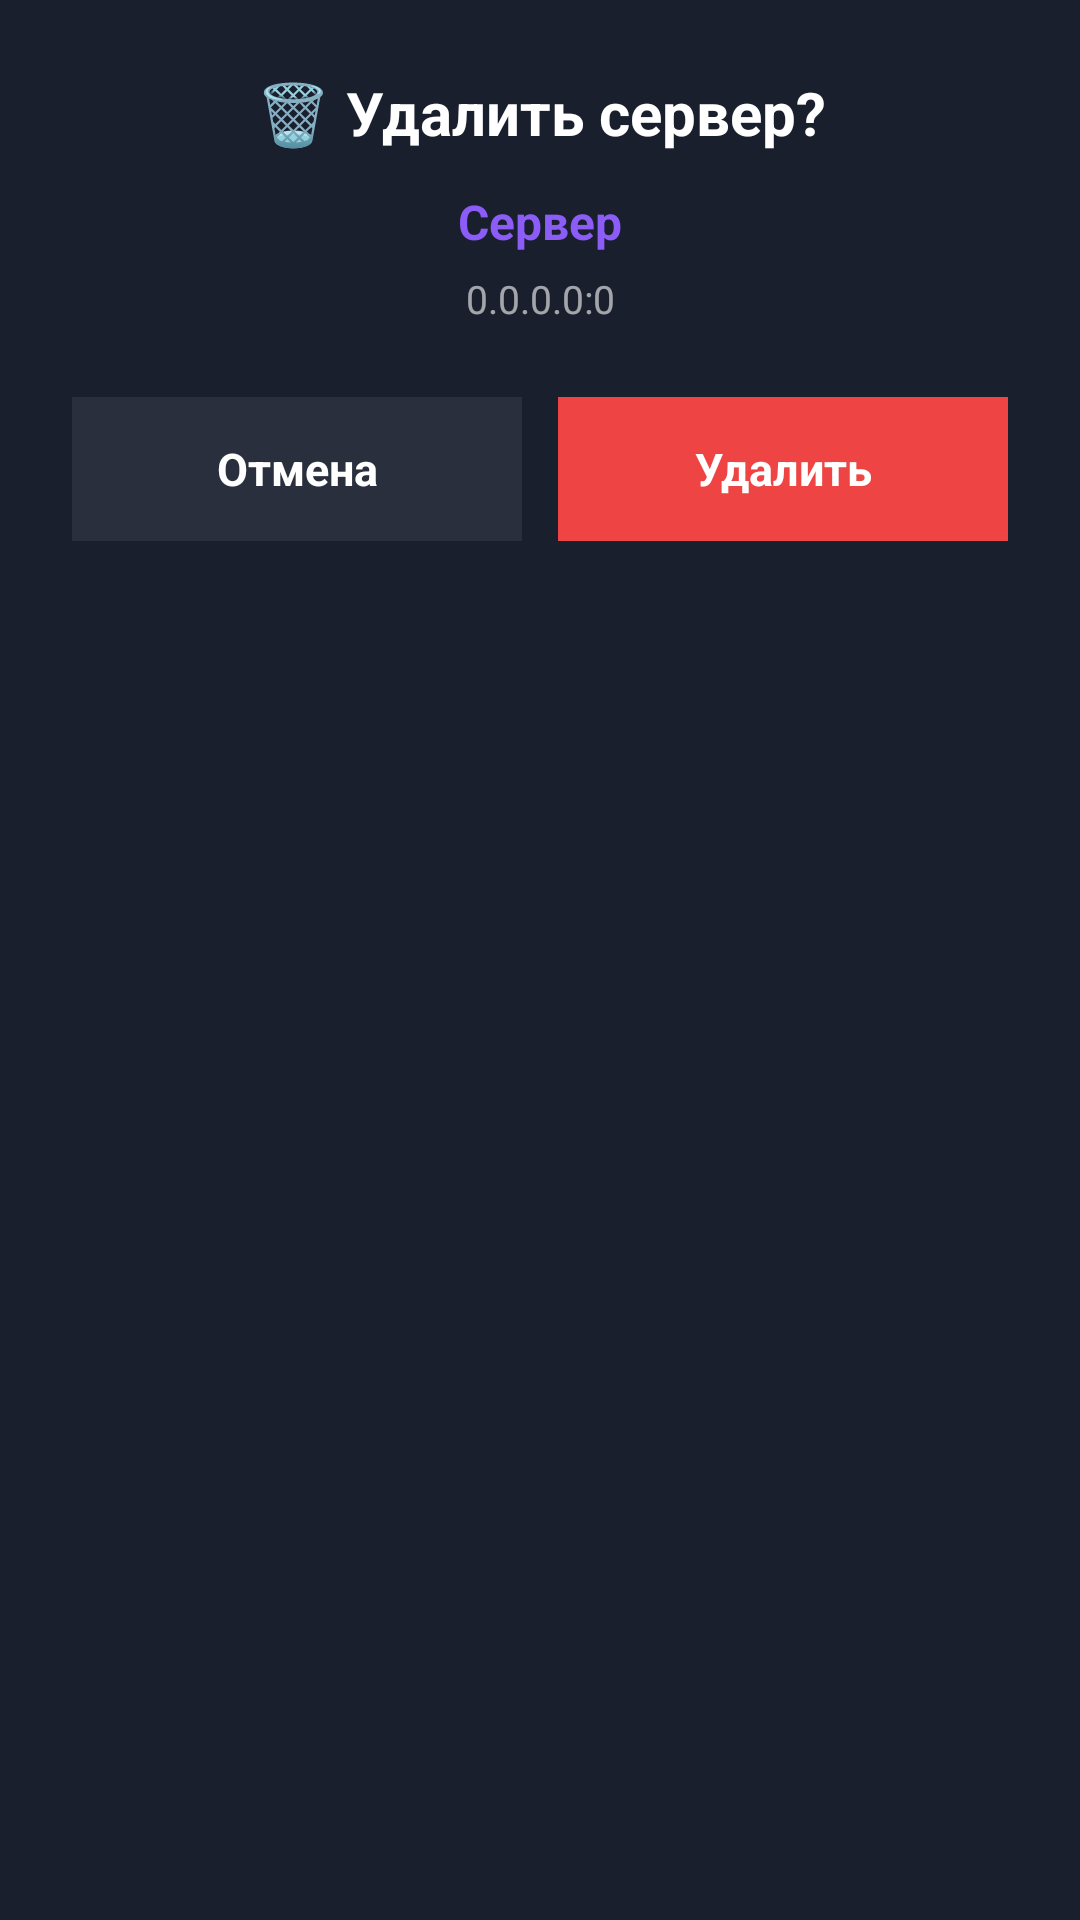

Layout XML and referenced resources for this Android screen:
<!-- AndroidManifest.xml: application theme AppTheme.Dark -->
<!-- res/layout/dialog_delete_server.xml -->
<?xml version="1.0" encoding="utf-8"?>
<LinearLayout xmlns:android="http://schemas.android.com/apk/res/android"
    android:layout_width="match_parent"
    android:layout_height="wrap_content"
    android:orientation="vertical"
    android:padding="24dp"
    android:background="#1A1F2E">

    <TextView
        android:layout_width="match_parent"
        android:layout_height="wrap_content"
        android:text="🗑 Удалить сервер?"
        android:textColor="#FFFFFFFF"
        android:textSize="20sp"
        android:textStyle="bold"
        android:gravity="center"
        android:layout_marginBottom="12dp" />

    <TextView
        android:id="@+id/del_name"
        android:layout_width="match_parent"
        android:layout_height="wrap_content"
        android:text="Сервер"
        android:textColor="#FF8B5CF6"
        android:textSize="16sp"
        android:textStyle="bold"
        android:gravity="center"
        android:layout_marginBottom="6dp" />

    <TextView
        android:id="@+id/del_addr"
        android:layout_width="match_parent"
        android:layout_height="wrap_content"
        android:text="0.0.0.0:0"
        android:textColor="#99FFFFFF"
        android:textSize="13sp"
        android:gravity="center"
        android:layout_marginBottom="24dp" />

    <LinearLayout
        android:layout_width="match_parent"
        android:layout_height="wrap_content"
        android:orientation="horizontal"
        android:weightSum="2">

        <TextView
            android:id="@+id/del_cancel"
            android:layout_width="0dp"
            android:layout_height="48dp"
            android:layout_weight="1"
            android:text="Отмена"
            android:textColor="#FFFFFFFF"
            android:textSize="15sp"
            android:textStyle="bold"
            android:gravity="center"
            android:background="#2A2F3E"
            android:layout_marginEnd="6dp" />

        <TextView
            android:id="@+id/del_confirm"
            android:layout_width="0dp"
            android:layout_height="48dp"
            android:layout_weight="1"
            android:text="Удалить"
            android:textColor="#FFFFFFFF"
            android:textSize="15sp"
            android:textStyle="bold"
            android:gravity="center"
            android:background="#EF4444"
            android:layout_marginStart="6dp" />
    </LinearLayout>
</LinearLayout>
<!-- resources referenced by this layout -->
<resources>
  <style name="AppTheme" parent="Theme.AppCompat">
          <item name="windowNoTitle">true</item>
          <item name="windowActionBar">false</item>
          <item name="android:actionBarSize">0dp</item>
          <item name="android:windowContentOverlay">@null</item>
          <item name="android:windowAnimationStyle">@android:style/Animation.Activity</item>
      </style>
  <color name="thek_primary">#7C5CFF</color>
  <color name="thek_bg_top">#0A0E1A</color>
  <color name="thek_text">#F5F7FB</color>
  <color name="thek_text_secondary">#A0A8BF</color>
  <color name="thek_text_muted">#6B7290</color>
  <style name="ThekDialog" parent="Theme.AppCompat.Dialog.Alert">
          <item name="colorAccent">@color/thek_primary</item>
          <item name="android:windowBackground">@drawable/bg_dialog</item>
          <item name="android:textColorPrimary">@color/thek_text</item>
          <item name="android:textColorSecondary">@color/thek_text_secondary</item>
          <item name="buttonBarPositiveButtonStyle">@style/ThekDialogButton</item>
          <item name="buttonBarNegativeButtonStyle">@style/ThekDialogButton</item>
          <item name="buttonBarNeutralButtonStyle">@style/ThekDialogButton</item>
      </style>
  <style name="ThekButton" parent="Widget.AppCompat.Button">
          <item name="android:background">@drawable/bg_btn_primary</item>
          <item name="android:textColor">#FFFFFF</item>
          <item name="android:textAllCaps">false</item>
          <item name="android:paddingStart">24dp</item>
          <item name="android:paddingEnd">24dp</item>
          <item name="android:minHeight">48dp</item>
      </style>
  <style name="ThekEditText" parent="Widget.AppCompat.EditText">
          <item name="android:textColor">@color/thek_text</item>
          <item name="android:textColorHint">@color/thek_text_muted</item>
          <item name="android:backgroundTint">@color/thek_primary</item>
          <item name="android:paddingTop">14dp</item>
          <item name="android:paddingBottom">14dp</item>
      </style>
  <!-- drawable bg_dialog (drawable) -->
  <?xml version="1.0" encoding="utf-8"?>
  <shape xmlns:android="http://schemas.android.com/apk/res/android"
      android:shape="rectangle">
      <solid android:color="#1A1F33" />
      <corners android:radius="24dp" />
      <stroke android:width="1dp" android:color="#26FFFFFF" />
  </shape>
  <style name="ThekDialogButton" parent="Widget.AppCompat.Button.Borderless">
          <item name="android:textColor">@color/thek_primary</item>
          <item name="android:textSize">14sp</item>
          <item name="android:textAllCaps">false</item>
          <item name="android:fontFamily">sans-serif-medium</item>
      </style>
  <!-- drawable bg_btn_primary (drawable) -->
  <?xml version="1.0" encoding="utf-8"?>
  <ripple xmlns:android="http://schemas.android.com/apk/res/android"
      android:color="#33FFFFFF">
      <item>
          <shape android:shape="rectangle">
              <gradient
                  android:angle="0"
                  android:startColor="#7C5CFF"
                  android:endColor="#3B82F6"
                  android:type="linear" />
              <corners android:radius="14dp" />
          </shape>
      </item>
  </ripple>
</resources>
